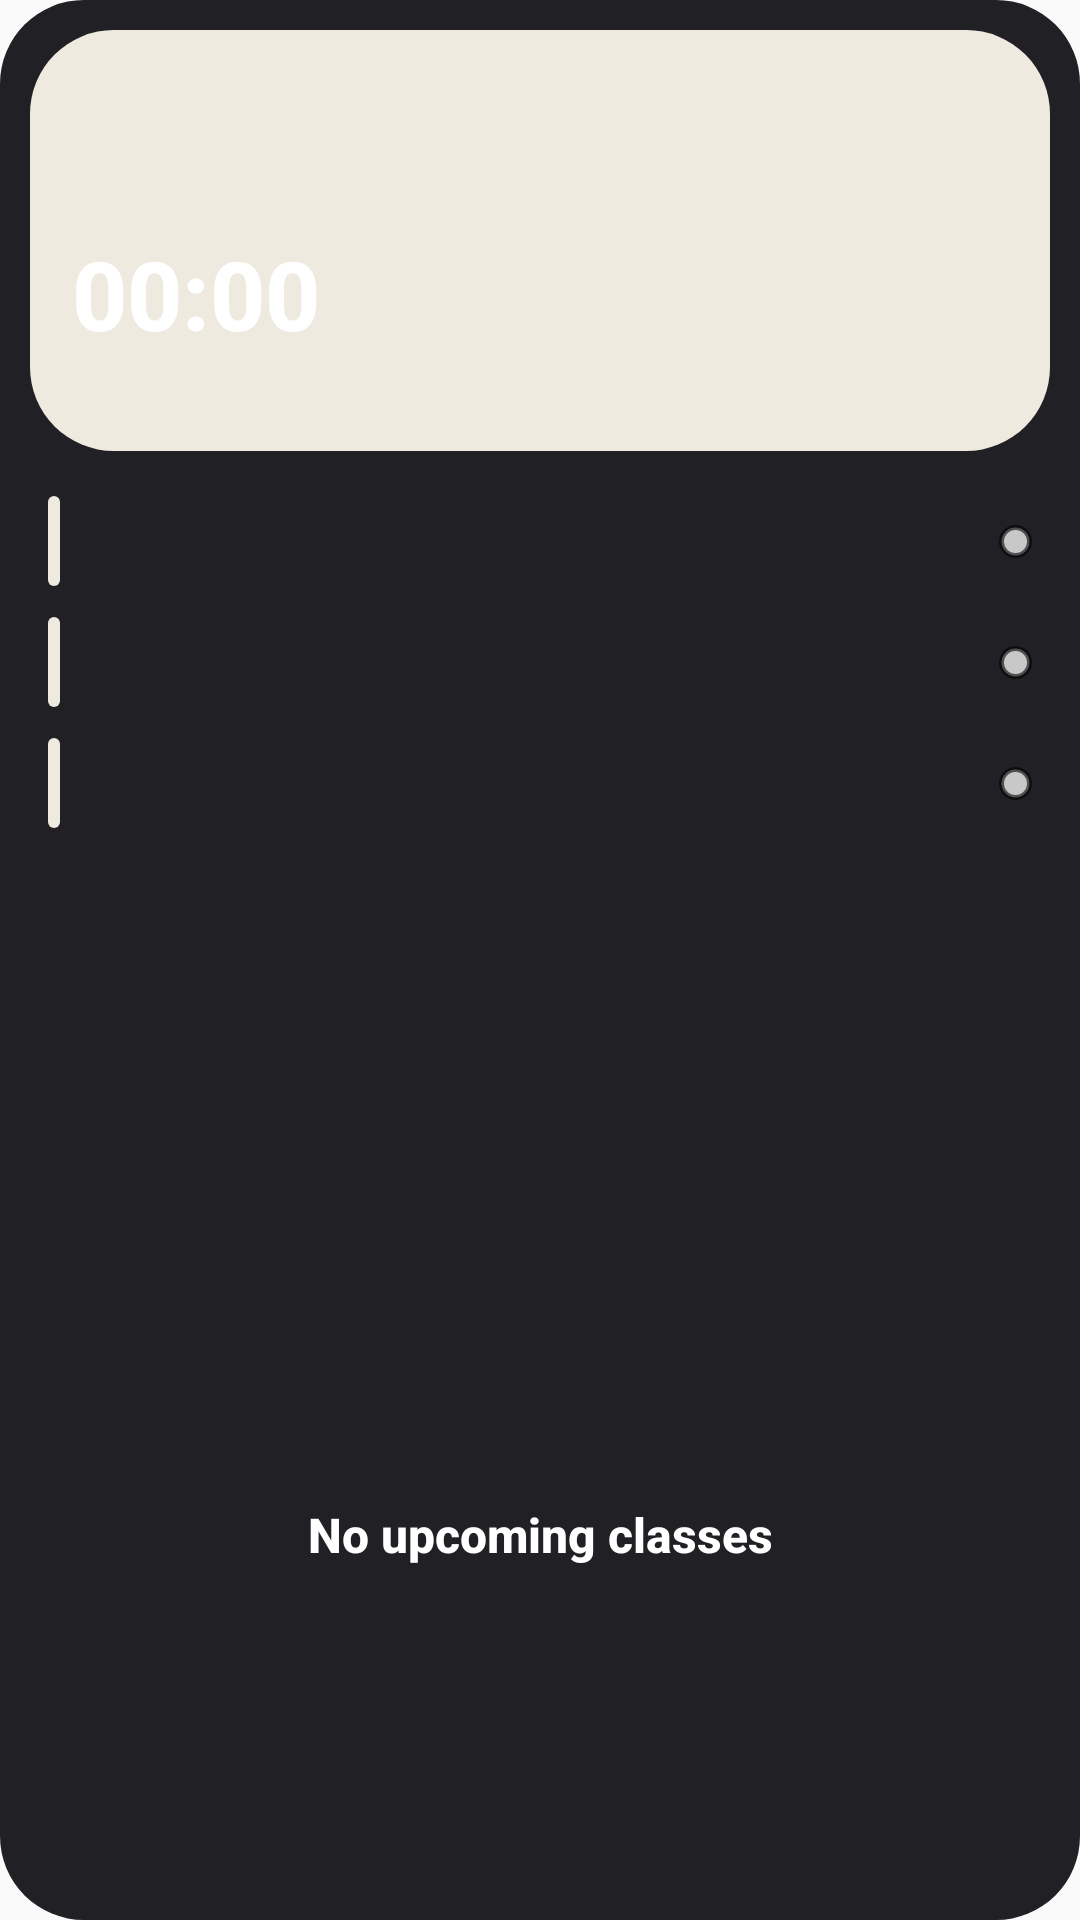

The Android layout XML behind this screen, and the referenced resources:
<!-- AndroidManifest.xml: application theme Theme.Clockdown -->
<!-- res/layout/widget_classes.xml -->
<?xml version="1.0" encoding="utf-8"?>
<LinearLayout xmlns:android="http://schemas.android.com/apk/res/android"
    android:id="@+id/croot"
    android:layout_width="match_parent"
    android:layout_height="match_parent"
    android:background="@drawable/widget_bg"
    android:orientation="vertical"
    android:padding="10dp">

    <LinearLayout
        android:id="@+id/cnext"
        android:layout_width="match_parent"
        android:layout_height="wrap_content"
        android:background="@drawable/widget_bg_0"
        android:orientation="vertical"
        android:padding="14dp">

        <TextView
            android:id="@+id/chead"
            android:layout_width="match_parent"
            android:layout_height="wrap_content"
            android:fontFamily="sans-serif-medium"
            android:maxLines="1"
            android:textColor="#B0FFFFFF"
            android:textSize="11sp"
            android:textStyle="bold" />

        <LinearLayout
            android:layout_width="match_parent"
            android:layout_height="wrap_content"
            android:layout_marginTop="4dp"
            android:gravity="center_vertical"
            android:orientation="horizontal">

            <TextView
                android:id="@+id/cemoji"
                android:layout_width="34dp"
                android:layout_height="34dp"
                android:background="@drawable/widget_badge_light"
                android:gravity="center"
                android:textSize="18sp" />

            <TextView
                android:id="@+id/cname"
                android:layout_width="0dp"
                android:layout_height="wrap_content"
                android:layout_marginStart="10dp"
                android:layout_weight="1"
                android:ellipsize="end"
                android:fontFamily="sans-serif-medium"
                android:maxLines="2"
                android:textColor="@color/white"
                android:textSize="15sp"
                android:textStyle="bold" />
        </LinearLayout>

        <Chronometer
            android:id="@+id/cchrono"
            android:layout_width="match_parent"
            android:layout_height="wrap_content"
            android:layout_marginTop="4dp"
            android:fontFamily="sans-serif-medium"
            android:fontFeatureSettings="tnum"
            android:includeFontPadding="false"
            android:textColor="@color/white"
            android:autoSizeMaxTextSize="32sp"
            android:autoSizeMinTextSize="14sp"
            android:autoSizeStepGranularity="1sp"
            android:autoSizeTextType="uniform"
            android:maxLines="1"
            android:textSize="32sp"
            android:textStyle="bold" />

        <TextView
            android:id="@+id/croom"
            android:layout_width="match_parent"
            android:layout_height="wrap_content"
            android:layout_marginTop="2dp"
            android:ellipsize="end"
            android:fontFamily="sans-serif-medium"
            android:maxLines="1"
            android:textColor="#B0FFFFFF"
            android:textSize="12sp"
            android:textStyle="bold" />
    </LinearLayout>

    <LinearLayout
        android:id="@+id/crest"
        android:layout_width="match_parent"
        android:layout_height="0dp"
        android:layout_marginTop="6dp"
        android:layout_weight="1"
        android:orientation="vertical">

        <LinearLayout
            android:id="@+id/c0"
            android:layout_width="match_parent"
            android:layout_height="wrap_content"
            android:layout_marginTop="8dp"
            android:gravity="center_vertical"
            android:orientation="horizontal"
            android:paddingStart="6dp"
            android:paddingEnd="6dp">

            <TextView
                android:id="@+id/c0_bar"
                android:layout_width="4dp"
                android:layout_height="30dp"
                android:background="@drawable/widget_bg_0" />

            <TextView
                android:id="@+id/c0_time"
                android:layout_width="62dp"
                android:layout_height="wrap_content"
                android:layout_marginStart="10dp"
                android:fontFamily="sans-serif-medium"
                android:maxLines="1"
                android:textColor="@color/white"
                android:textSize="12sp"
                android:textStyle="bold" />

            <LinearLayout
                android:layout_width="0dp"
                android:layout_height="wrap_content"
                android:layout_weight="1"
                android:orientation="vertical">

                <TextView
                    android:id="@+id/c0_name"
                    android:layout_width="match_parent"
                    android:layout_height="wrap_content"
                    android:ellipsize="end"
                    android:fontFamily="sans-serif-medium"
                    android:maxLines="1"
                    android:textColor="@color/white"
                    android:textSize="13sp"
                    android:textStyle="bold" />

                <TextView
                    android:id="@+id/c0_room"
                    android:layout_width="match_parent"
                    android:layout_height="wrap_content"
                    android:ellipsize="end"
                    android:maxLines="1"
                    android:textColor="#B0FFFFFF"
                    android:textSize="11sp" />
            </LinearLayout>

            <TextView
                android:id="@+id/c0_dot"
                android:layout_width="11dp"
                android:layout_height="11dp"
                android:layout_marginStart="8dp"
                android:background="@drawable/att_dot_none" />
        </LinearLayout>

        <LinearLayout
            android:id="@+id/c1"
            android:layout_width="match_parent"
            android:layout_height="wrap_content"
            android:layout_marginTop="8dp"
            android:gravity="center_vertical"
            android:orientation="horizontal"
            android:paddingStart="6dp"
            android:paddingEnd="6dp">

            <TextView
                android:id="@+id/c1_bar"
                android:layout_width="4dp"
                android:layout_height="30dp"
                android:background="@drawable/widget_bg_0" />

            <TextView
                android:id="@+id/c1_time"
                android:layout_width="62dp"
                android:layout_height="wrap_content"
                android:layout_marginStart="10dp"
                android:fontFamily="sans-serif-medium"
                android:maxLines="1"
                android:textColor="@color/white"
                android:textSize="12sp"
                android:textStyle="bold" />

            <LinearLayout
                android:layout_width="0dp"
                android:layout_height="wrap_content"
                android:layout_weight="1"
                android:orientation="vertical">

                <TextView
                    android:id="@+id/c1_name"
                    android:layout_width="match_parent"
                    android:layout_height="wrap_content"
                    android:ellipsize="end"
                    android:fontFamily="sans-serif-medium"
                    android:maxLines="1"
                    android:textColor="@color/white"
                    android:textSize="13sp"
                    android:textStyle="bold" />

                <TextView
                    android:id="@+id/c1_room"
                    android:layout_width="match_parent"
                    android:layout_height="wrap_content"
                    android:ellipsize="end"
                    android:maxLines="1"
                    android:textColor="#B0FFFFFF"
                    android:textSize="11sp" />
            </LinearLayout>

            <TextView
                android:id="@+id/c1_dot"
                android:layout_width="11dp"
                android:layout_height="11dp"
                android:layout_marginStart="8dp"
                android:background="@drawable/att_dot_none" />
        </LinearLayout>

        <LinearLayout
            android:id="@+id/c2"
            android:layout_width="match_parent"
            android:layout_height="wrap_content"
            android:layout_marginTop="8dp"
            android:gravity="center_vertical"
            android:orientation="horizontal"
            android:paddingStart="6dp"
            android:paddingEnd="6dp">

            <TextView
                android:id="@+id/c2_bar"
                android:layout_width="4dp"
                android:layout_height="30dp"
                android:background="@drawable/widget_bg_0" />

            <TextView
                android:id="@+id/c2_time"
                android:layout_width="62dp"
                android:layout_height="wrap_content"
                android:layout_marginStart="10dp"
                android:fontFamily="sans-serif-medium"
                android:maxLines="1"
                android:textColor="@color/white"
                android:textSize="12sp"
                android:textStyle="bold" />

            <LinearLayout
                android:layout_width="0dp"
                android:layout_height="wrap_content"
                android:layout_weight="1"
                android:orientation="vertical">

                <TextView
                    android:id="@+id/c2_name"
                    android:layout_width="match_parent"
                    android:layout_height="wrap_content"
                    android:ellipsize="end"
                    android:fontFamily="sans-serif-medium"
                    android:maxLines="1"
                    android:textColor="@color/white"
                    android:textSize="13sp"
                    android:textStyle="bold" />

                <TextView
                    android:id="@+id/c2_room"
                    android:layout_width="match_parent"
                    android:layout_height="wrap_content"
                    android:ellipsize="end"
                    android:maxLines="1"
                    android:textColor="#B0FFFFFF"
                    android:textSize="11sp" />
            </LinearLayout>

            <TextView
                android:id="@+id/c2_dot"
                android:layout_width="11dp"
                android:layout_height="11dp"
                android:layout_marginStart="8dp"
                android:background="@drawable/att_dot_none" />
        </LinearLayout>

        <TextView
            android:id="@+id/cmore"
            android:layout_width="match_parent"
            android:layout_height="wrap_content"
            android:fontFamily="sans-serif-medium"
            android:paddingStart="6dp"
            android:textColor="#B0FFFFFF"
            android:textSize="11sp" />

        <TextView
            android:id="@+id/cnote"
            android:layout_width="match_parent"
            android:layout_height="wrap_content"
            android:layout_marginTop="4dp"
            android:fontFamily="sans-serif-medium"
            android:paddingStart="6dp"
            android:textColor="#B0FFFFFF"
            android:textSize="11sp" />
    </LinearLayout>

    <TextView
        android:id="@+id/cempty"
        android:layout_width="match_parent"
        android:layout_height="0dp"
        android:layout_weight="1"
        android:fontFamily="sans-serif-medium"
        android:gravity="center"
        android:text="No upcoming classes"
        android:textColor="@color/white"
        android:textSize="16sp"
        android:textStyle="bold" />
</LinearLayout>
<!-- resources referenced by this layout -->
<resources>
  <color name="white">#FFFFFFFF</color>
  <!-- drawable att_dot_none (drawable) -->
  <?xml version="1.0" encoding="utf-8"?>
  <shape xmlns:android="http://schemas.android.com/apk/res/android" android:shape="oval">
      <solid android:color="#C8C8C8" />
      <stroke android:width="1.5dp" android:color="#99000000" />
  </shape>
  <!-- drawable widget_bg (drawable) -->
  <?xml version="1.0" encoding="utf-8"?>
  <shape xmlns:android="http://schemas.android.com/apk/res/android">
      <solid android:color="#F0141418" />
      <corners android:radius="28dp" />
  </shape>
  <!-- drawable widget_bg_0 (drawable) -->
  <?xml version="1.0" encoding="utf-8"?>
  <shape xmlns:android="http://schemas.android.com/apk/res/android">
      <solid android:color="@color/card0" />
      <corners android:radius="28dp" />
  </shape>
  <style name="Theme.Clockdown" parent="android:Theme.Material.Light.NoActionBar" />
  <color name="card0">#EFEAE0</color>
</resources>
